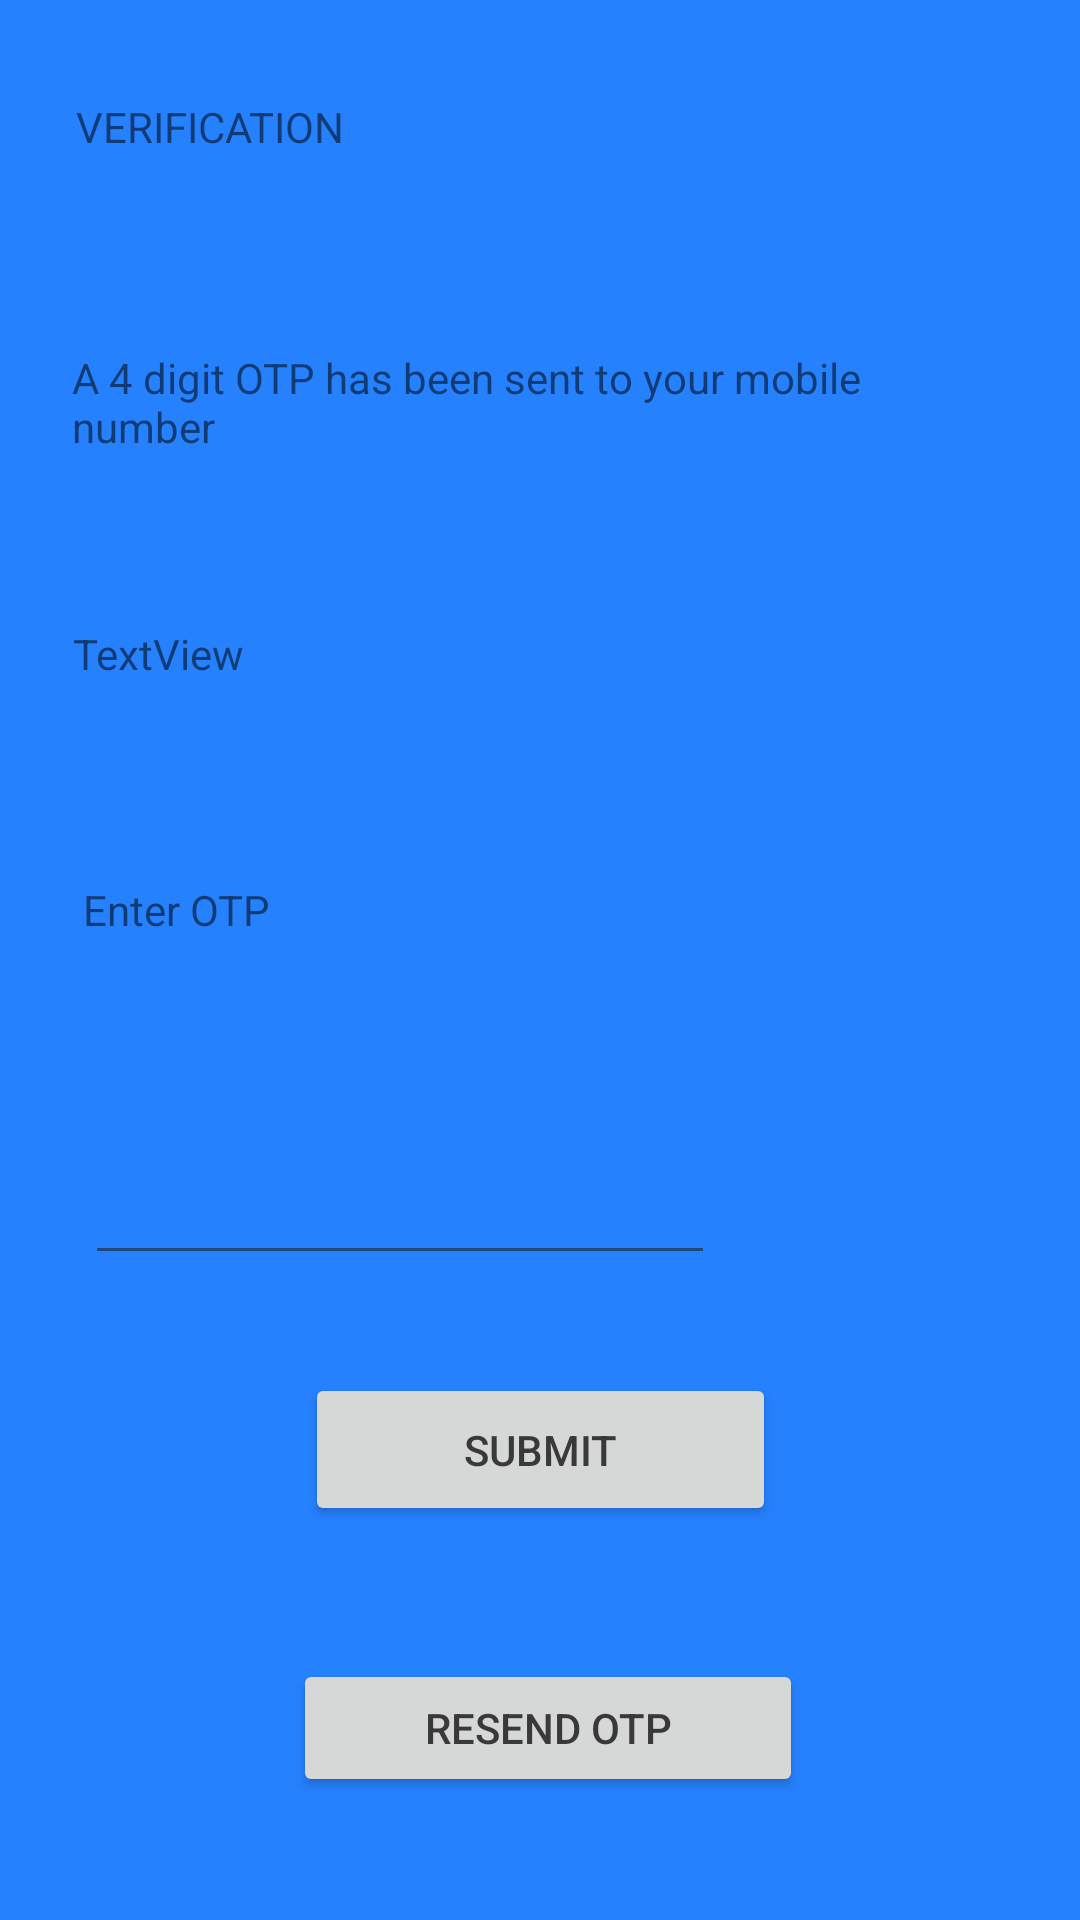

Here is an Android app screen rendered from its layout file. Give the layout XML and the strings, colors and styles it references.
<!-- AndroidManifest.xml: application theme Theme.SheSafe -->
<!-- res/layout/activity_otp.xml -->
<?xml version="1.0" encoding="utf-8"?>
<androidx.constraintlayout.widget.ConstraintLayout xmlns:android="http://schemas.android.com/apk/res/android"
    xmlns:app="http://schemas.android.com/apk/res-auto"
    xmlns:tools="http://schemas.android.com/tools"
    android:layout_width="match_parent"
    android:layout_height="match_parent"
    tools:context=".OtpActivity">

    <TextView
        android:id="@+id/textView11"
        android:layout_width="267dp"
        android:layout_height="55dp"
        android:text="TextView"
        app:layout_constraintBottom_toBottomOf="parent"
        app:layout_constraintEnd_toEndOf="parent"
        app:layout_constraintHorizontal_bias="0.263"
        app:layout_constraintStart_toStartOf="parent"
        app:layout_constraintTop_toTopOf="parent"
        app:layout_constraintVertical_bias="0.356" />

    <TextView
        android:id="@+id/textView13"
        android:layout_width="272dp"
        android:layout_height="64dp"
        android:text="@string/a_4_digit_otp_has_been_sent_to_your_mobile_number"
        app:layout_constraintBottom_toBottomOf="parent"
        app:layout_constraintEnd_toEndOf="parent"
        app:layout_constraintHorizontal_bias="0.273"
        app:layout_constraintStart_toStartOf="parent"
        app:layout_constraintTop_toTopOf="parent"
        app:layout_constraintVertical_bias="0.202" />

    <TextView
        android:id="@+id/textView10"
        android:layout_width="256dp"
        android:layout_height="54dp"
        android:text="@string/verification"
        app:layout_constraintBottom_toBottomOf="parent"
        app:layout_constraintEnd_toEndOf="parent"
        app:layout_constraintHorizontal_bias="0.245"
        app:layout_constraintStart_toStartOf="parent"
        app:layout_constraintTop_toTopOf="parent"
        app:layout_constraintVertical_bias="0.056" />

    <TextView
        android:id="@+id/textView12"
        android:layout_width="221dp"
        android:layout_height="53dp"
        android:text="@string/enter_otp"
        app:layout_constraintBottom_toBottomOf="parent"
        app:layout_constraintEnd_toEndOf="parent"
        app:layout_constraintHorizontal_bias="0.2"
        app:layout_constraintStart_toStartOf="parent"
        app:layout_constraintTop_toTopOf="parent" />

    <EditText
        android:id="@+id/editTextNumber2"
        android:layout_width="wrap_content"
        android:layout_height="wrap_content"
        android:ems="10"
        android:inputType="number"
        app:layout_constraintBottom_toBottomOf="parent"
        app:layout_constraintEnd_toEndOf="parent"
        app:layout_constraintHorizontal_bias="0.189"
        app:layout_constraintStart_toStartOf="parent"
        app:layout_constraintTop_toTopOf="parent"
        app:layout_constraintVertical_bias="0.641" />

    <Button
        android:id="@+id/button5"
        android:layout_width="157dp"
        android:layout_height="51dp"
        android:text="@string/submit"
        app:layout_constraintBottom_toBottomOf="parent"
        app:layout_constraintEnd_toEndOf="parent"
        app:layout_constraintStart_toStartOf="parent"
        app:layout_constraintTop_toTopOf="parent"
        app:layout_constraintVertical_bias="0.777" />

    <Button
        android:id="@+id/button6"
        android:layout_width="170dp"
        android:layout_height="46dp"
        android:text="@string/resend_otp"
        app:layout_constraintBottom_toBottomOf="parent"
        app:layout_constraintEnd_toEndOf="parent"
        app:layout_constraintHorizontal_bias="0.514"
        app:layout_constraintStart_toStartOf="parent"
        app:layout_constraintTop_toTopOf="parent"
        app:layout_constraintVertical_bias="0.931" />
</androidx.constraintlayout.widget.ConstraintLayout>
<!-- resources referenced by this layout -->
<resources>
  <string name="a_4_digit_otp_has_been_sent_to_your_mobile_number">A 4 digit OTP has been sent to your mobile number</string>
  <string name="enter_otp">Enter OTP</string>
  <string name="resend_otp">Resend OTP</string>
  <string name="submit">Submit</string>
  <string name="verification">VERIFICATION</string>
  <style name="Theme.SheSafe" parent="Theme.MaterialComponents.DayNight.NoActionBar">
          
          <item name="colorPrimary">@color/primaryColor</item>
          <item name="colorPrimaryVariant">@color/primaryDarkColor</item>
          <item name="colorOnPrimary">@color/onPrimaryColor</item>
  
          
          <item name="colorSecondary">@color/secondaryColor</item>
          <item name="colorSecondaryVariant">@color/secondaryDarkColor</item>
          <item name="colorOnSecondary">@color/onSecondaryColor</item>
  
          
          <item name="android:colorBackground">@color/backgroundColor</item>
          <item name="android:colorForeground">@color/foregroundColor</item>
      </style>
  <color name="primaryColor">#0D47A1</color>
  <color name="primaryDarkColor">#7F2BC7</color>
  <color name="onPrimaryColor">#FFFFFF</color>
  <color name="secondaryColor">#D9BBFF</color>
  <color name="secondaryDarkColor">#572583</color>
  <color name="onSecondaryColor">#FFFFFF</color>
  <color name="backgroundColor">#2681FF</color>
  <color name="foregroundColor">#212121</color>
</resources>
